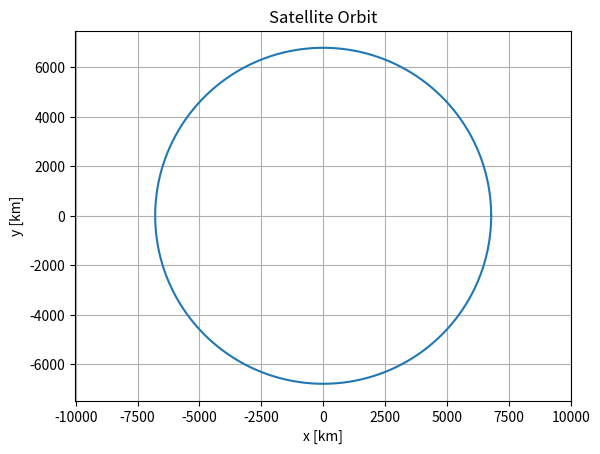
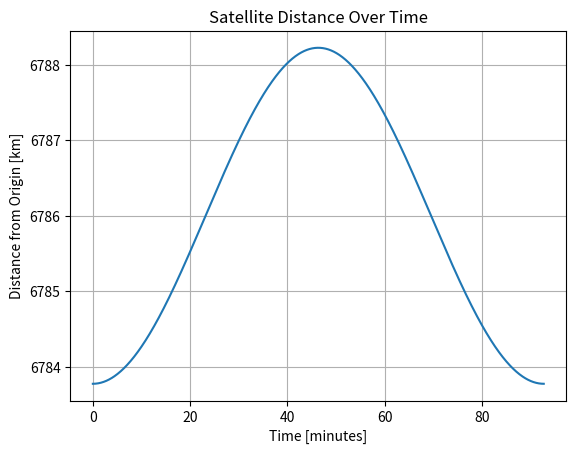

Recreate these plots in Python, in order.
import numpy as np
import matplotlib.pyplot as plt
import sympy as sp
from scipy.integrate import solve_ivp

# Gravitational parameter for Earth
mu = 398600  # km^3/s^2

# Define symbols for sympy
t = sp.symbols('t')
x, y, z, vx, vy, vz = sp.symbols('x y z vx vy vz')

# Define the equations symbolically
r = sp.sqrt(x**2 + y**2 + z**2)
ax = -mu * x / r**3
ay = -mu * y / r**3
az = -mu * z / r**3

# Define the system of equations
eqs = [vx, vy, vz, ax, ay, az]

# Convert the symbolic equations to a numerical function
f = sp.lambdify((t, [x, y, z, vx, vy, vz]), eqs, 'numpy')

# Define the orbital parameters
eccentricity = 0.000328  # Example eccentricity
semi_major_axis = 6786  # Semi-major axis in km (earth_radius + altitude)

# Initial conditions (position and velocity) for an elliptical orbit
# Perigee distance (closest approach)
r_perigee = semi_major_axis * (1 - eccentricity)

# Velocity at perigee
v_perigee = np.sqrt(mu * (1 + eccentricity) / r_perigee)

# Initial conditions: start at perigee
y0 = [r_perigee, 0, 0, 0, v_perigee, 0]

# Calculate the orbital period using the semi-major axis
T_seconds = 2 * np.pi * np.sqrt(semi_major_axis**3 / mu)  # Orbital period in seconds
T_minutes = T_seconds / 60  # Convert orbital period to minutes
print(f"Calculated Orbital Period: {T_minutes} minutes")

# Time span for the simulation: let's run it for one period to observe the motion
t_span = (0, T_seconds)  # Time span in seconds

# Increase resolution by specifying more time points
num_points = 1000  # Increase this number for higher resolution
t_eval = np.linspace(t_span[0], t_span[1], num_points)

# Define the function to pass to solve_ivp
def satellite_motion(t, y):
    return f(t, y)

# Solve the differential equations with higher resolution and tighter tolerances
sol = solve_ivp(satellite_motion, t_span, y0, method='RK45', t_eval=t_eval, rtol=1e-9, atol=1e-12)

# Plot the results
plt.plot(sol.y[0], sol.y[1])
plt.xlabel('x [km]')
plt.ylabel('y [km]')
plt.title('Satellite Orbit')
plt.axis('equal')  # Ensure the aspect ratio is equal for x and y
plt.grid(True)
plt.show()

# Plot time series of the satellite's distance from the origin
r = np.sqrt(sol.y[0]**2 + sol.y[1]**2 + sol.y[2]**2)
plt.plot(sol.t / 60, r)
plt.xlabel('Time [minutes]')
plt.ylabel('Distance from Origin [km]')
plt.title('Satellite Distance Over Time')
plt.grid(True)
plt.show()
